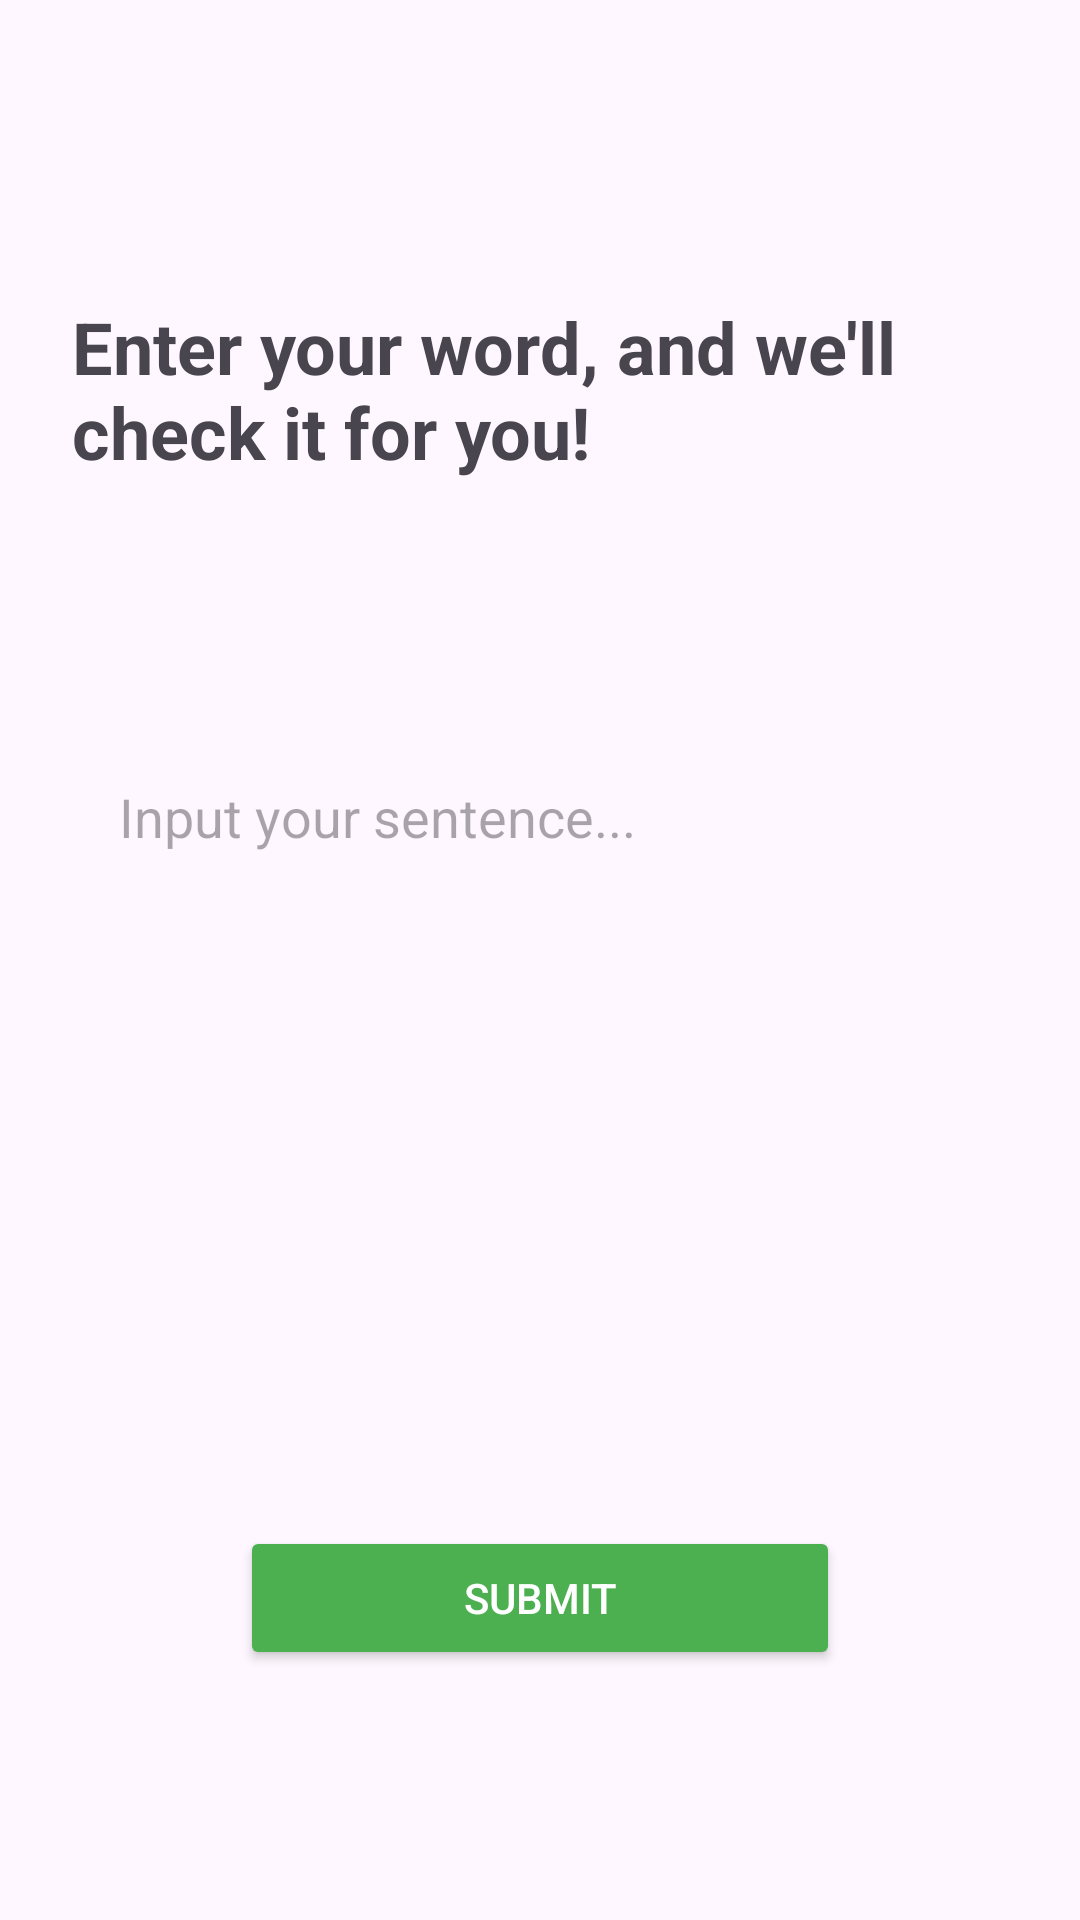

Layout XML and referenced resources for this Android screen:
<!-- AndroidManifest.xml: application theme Theme.CheckerApp -->
<!-- res/layout/activity_input.xml -->
<?xml version="1.0" encoding="utf-8"?>
<androidx.constraintlayout.widget.ConstraintLayout xmlns:android="http://schemas.android.com/apk/res/android"
    xmlns:app="http://schemas.android.com/apk/res-auto"
    android:layout_width="match_parent"
    android:layout_height="match_parent"
    android:padding="24dp">

    
    <androidx.constraintlayout.widget.Guideline
        android:id="@+id/guideline_top"
        android:layout_width="wrap_content"
        android:layout_height="wrap_content"
        android:orientation="horizontal"
        app:layout_constraintGuide_percent="0.1" />

    
    <androidx.constraintlayout.widget.Guideline
        android:id="@+id/guideline_bottom"
        android:layout_width="wrap_content"
        android:layout_height="wrap_content"
        android:orientation="horizontal"
        app:layout_constraintGuide_percent="0.9" />

    
    <androidx.constraintlayout.widget.Guideline
        android:id="@+id/guideline_start"
        android:layout_width="wrap_content"
        android:layout_height="wrap_content"
        android:orientation="vertical"
        app:layout_constraintGuide_percent="0.05" />

    
    <androidx.constraintlayout.widget.Guideline
        android:id="@+id/guideline_end"
        android:layout_width="wrap_content"
        android:layout_height="wrap_content"
        android:orientation="vertical"
        app:layout_constraintGuide_percent="0.95" />

    
    <TextView
        android:id="@+id/tvPrompt"
        android:layout_width="wrap_content"
        android:layout_height="wrap_content"
        android:text="Enter your word, and we'll check it for you!"
        android:textSize="24sp"
        android:textStyle="bold"
        app:layout_constraintTop_toTopOf="@id/guideline_top"
        app:layout_constraintStart_toStartOf="@id/guideline_start"
        app:layout_constraintEnd_toEndOf="@id/guideline_end"
        android:layout_marginTop="16dp" />

    
    <EditText
        android:id="@+id/etInput"
        android:layout_width="0dp"
        android:layout_height="200dp"
        android:hint="Input your sentence..."
        android:background="@drawable/edit_text_bg"
        android:gravity="top"
        app:layout_constraintTop_toBottomOf="@id/tvPrompt"
        app:layout_constraintStart_toStartOf="@id/guideline_start"
        app:layout_constraintEnd_toEndOf="@id/guideline_end"
        android:layout_marginTop="100dp" />

    
    <Button
        android:id="@+id/btnSubmit"
        android:layout_width="200dp"
        android:layout_height="wrap_content"
        android:text="Submit"
        android:backgroundTint="#4CAF50"
        android:textColor="#FFFFFF"
        app:layout_constraintBottom_toBottomOf="@id/guideline_bottom"
        app:layout_constraintStart_toStartOf="parent"
        app:layout_constraintEnd_toEndOf="parent"
        android:layout_marginTop="24dp" />

</androidx.constraintlayout.widget.ConstraintLayout>
<!-- resources referenced by this layout -->
<resources>
  <style name="Theme.CheckerApp" parent="Base.Theme.CheckerApp" />
  <style name="Base.Theme.CheckerApp" parent="Theme.Material3.DayNight.NoActionBar">
          
          
      </style>
</resources>
